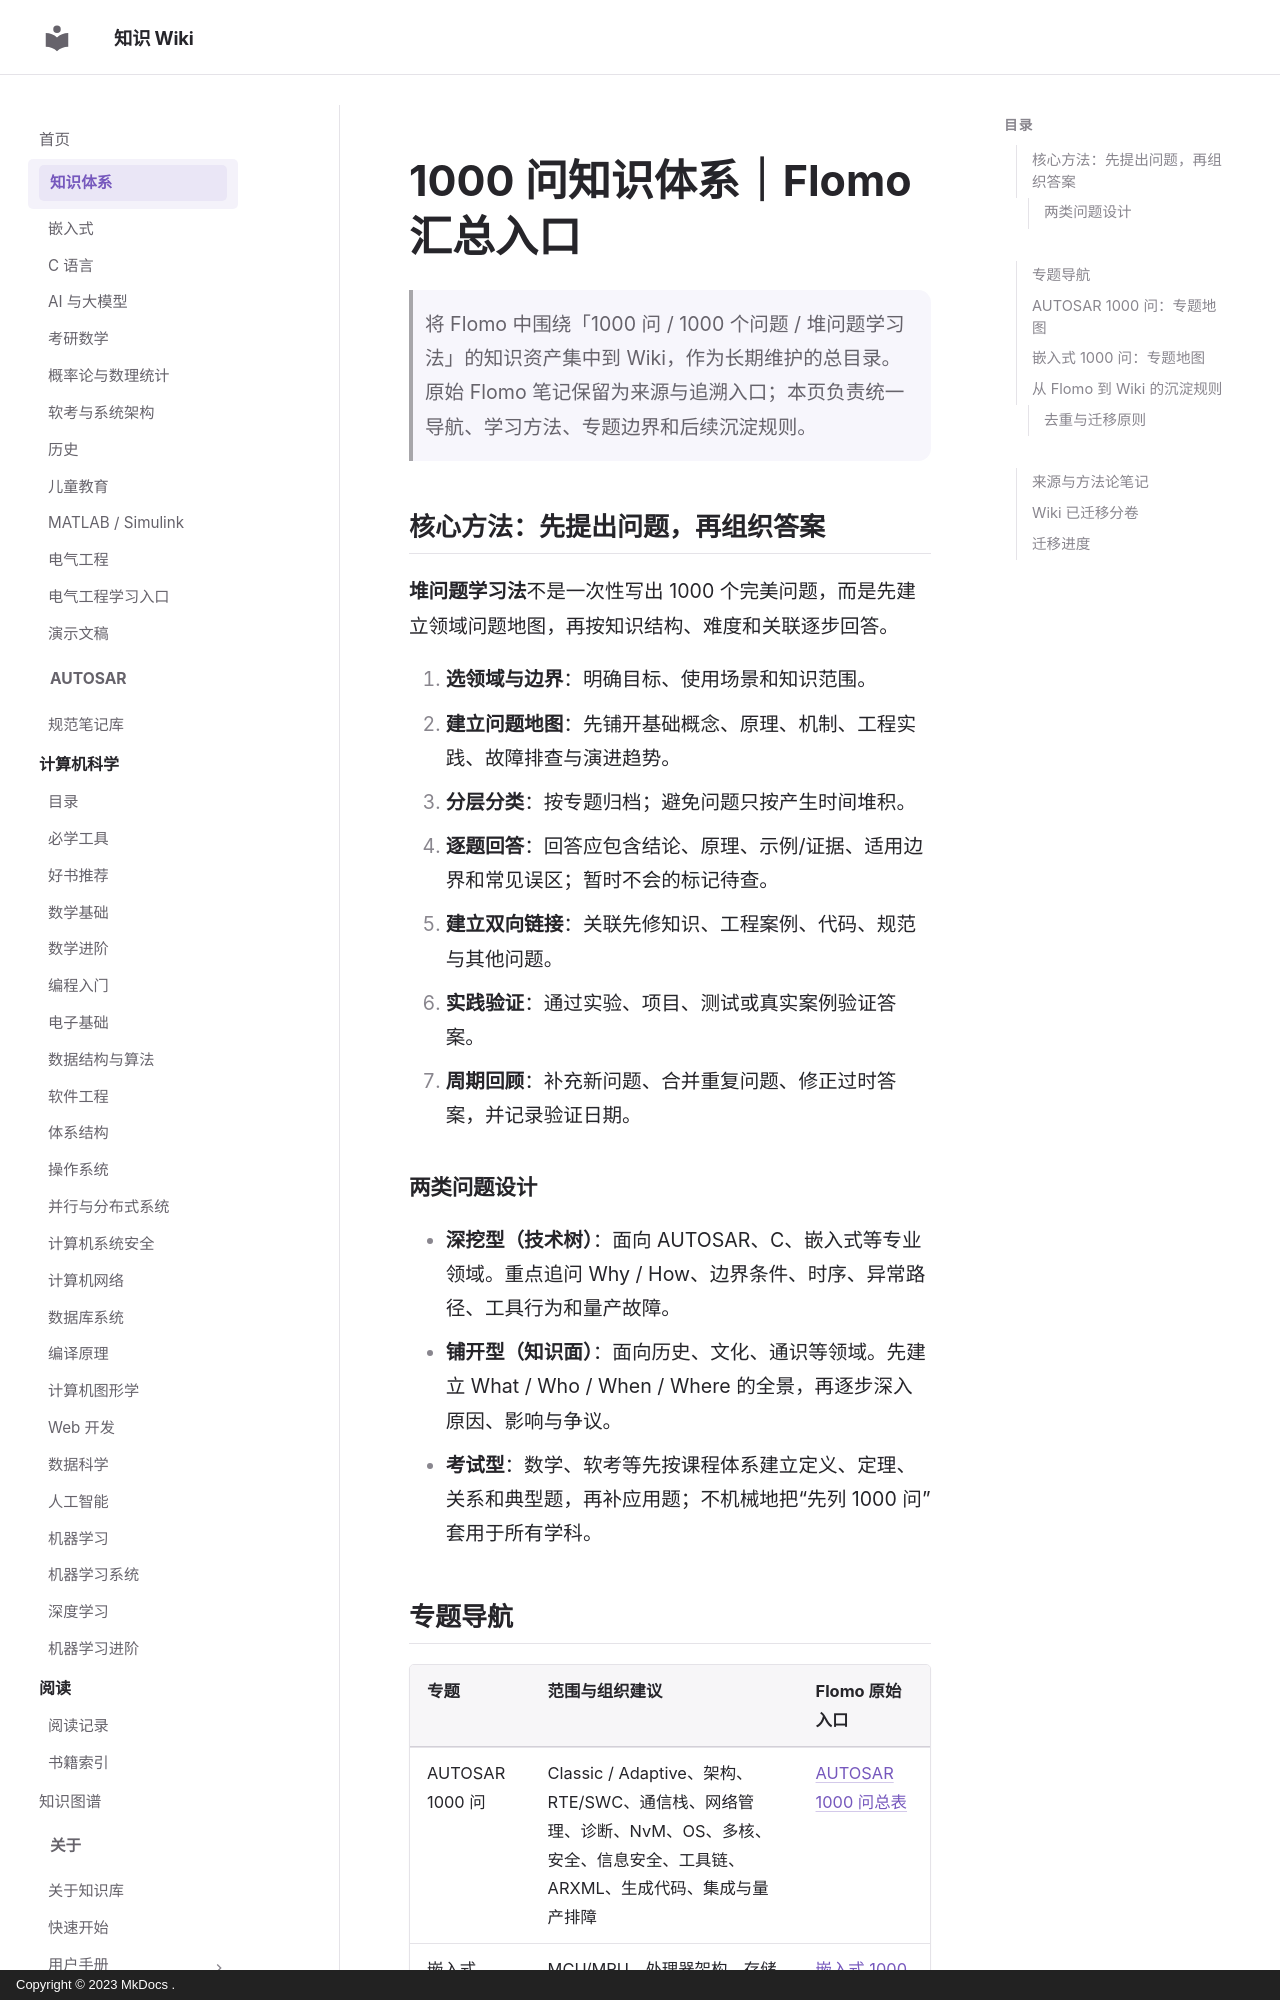

repository: ilikui/wiki · page: types/index.html · generator: mkdocs · copyright: Copyright © 2023 MkDocs .

# 1000 问知识体系｜Flomo 汇总入口

> 将 Flomo 中围绕「1000 问 / 1000 个问题 / 堆问题学习法」的知识资产集中到 Wiki，作为长期维护的总目录。原始 Flomo 笔记保留为来源与追溯入口；本页负责统一导航、学习方法、专题边界和后续沉淀规则。

## 核心方法：先提出问题，再组织答案

**堆问题学习法**不是一次性写出 1000 个完美问题，而是先建立领域问题地图，再按知识结构、难度和关联逐步回答。

1. **选领域与边界**：明确目标、使用场景和知识范围。
2. **建立问题地图**：先铺开基础概念、原理、机制、工程实践、故障排查与演进趋势。
3. **分层分类**：按专题归档；避免问题只按产生时间堆积。
4. **逐题回答**：回答应包含结论、原理、示例/证据、适用边界和常见误区；暂时不会的标记待查。
5. **建立双向链接**：关联先修知识、工程案例、代码、规范与其他问题。
6. **实践验证**：通过实验、项目、测试或真实案例验证答案。
7. **周期回顾**：补充新问题、合并重复问题、修正过时答案，并记录验证日期。

### 两类问题设计

- **深挖型（技术树）**：面向 AUTOSAR、C、嵌入式等专业领域。重点追问 Why / How、边界条件、时序、异常路径、工具行为和量产故障。
- **铺开型（知识面）**：面向历史、文化、通识等领域。先建立 What / Who / When / Where 的全景，再逐步深入原因、影响与争议。
- **考试型**：数学、软考等先按课程体系建立定义、定理、关系和典型题，再补应用题；不机械地把“先列 1000 问”套用于所有学科。
